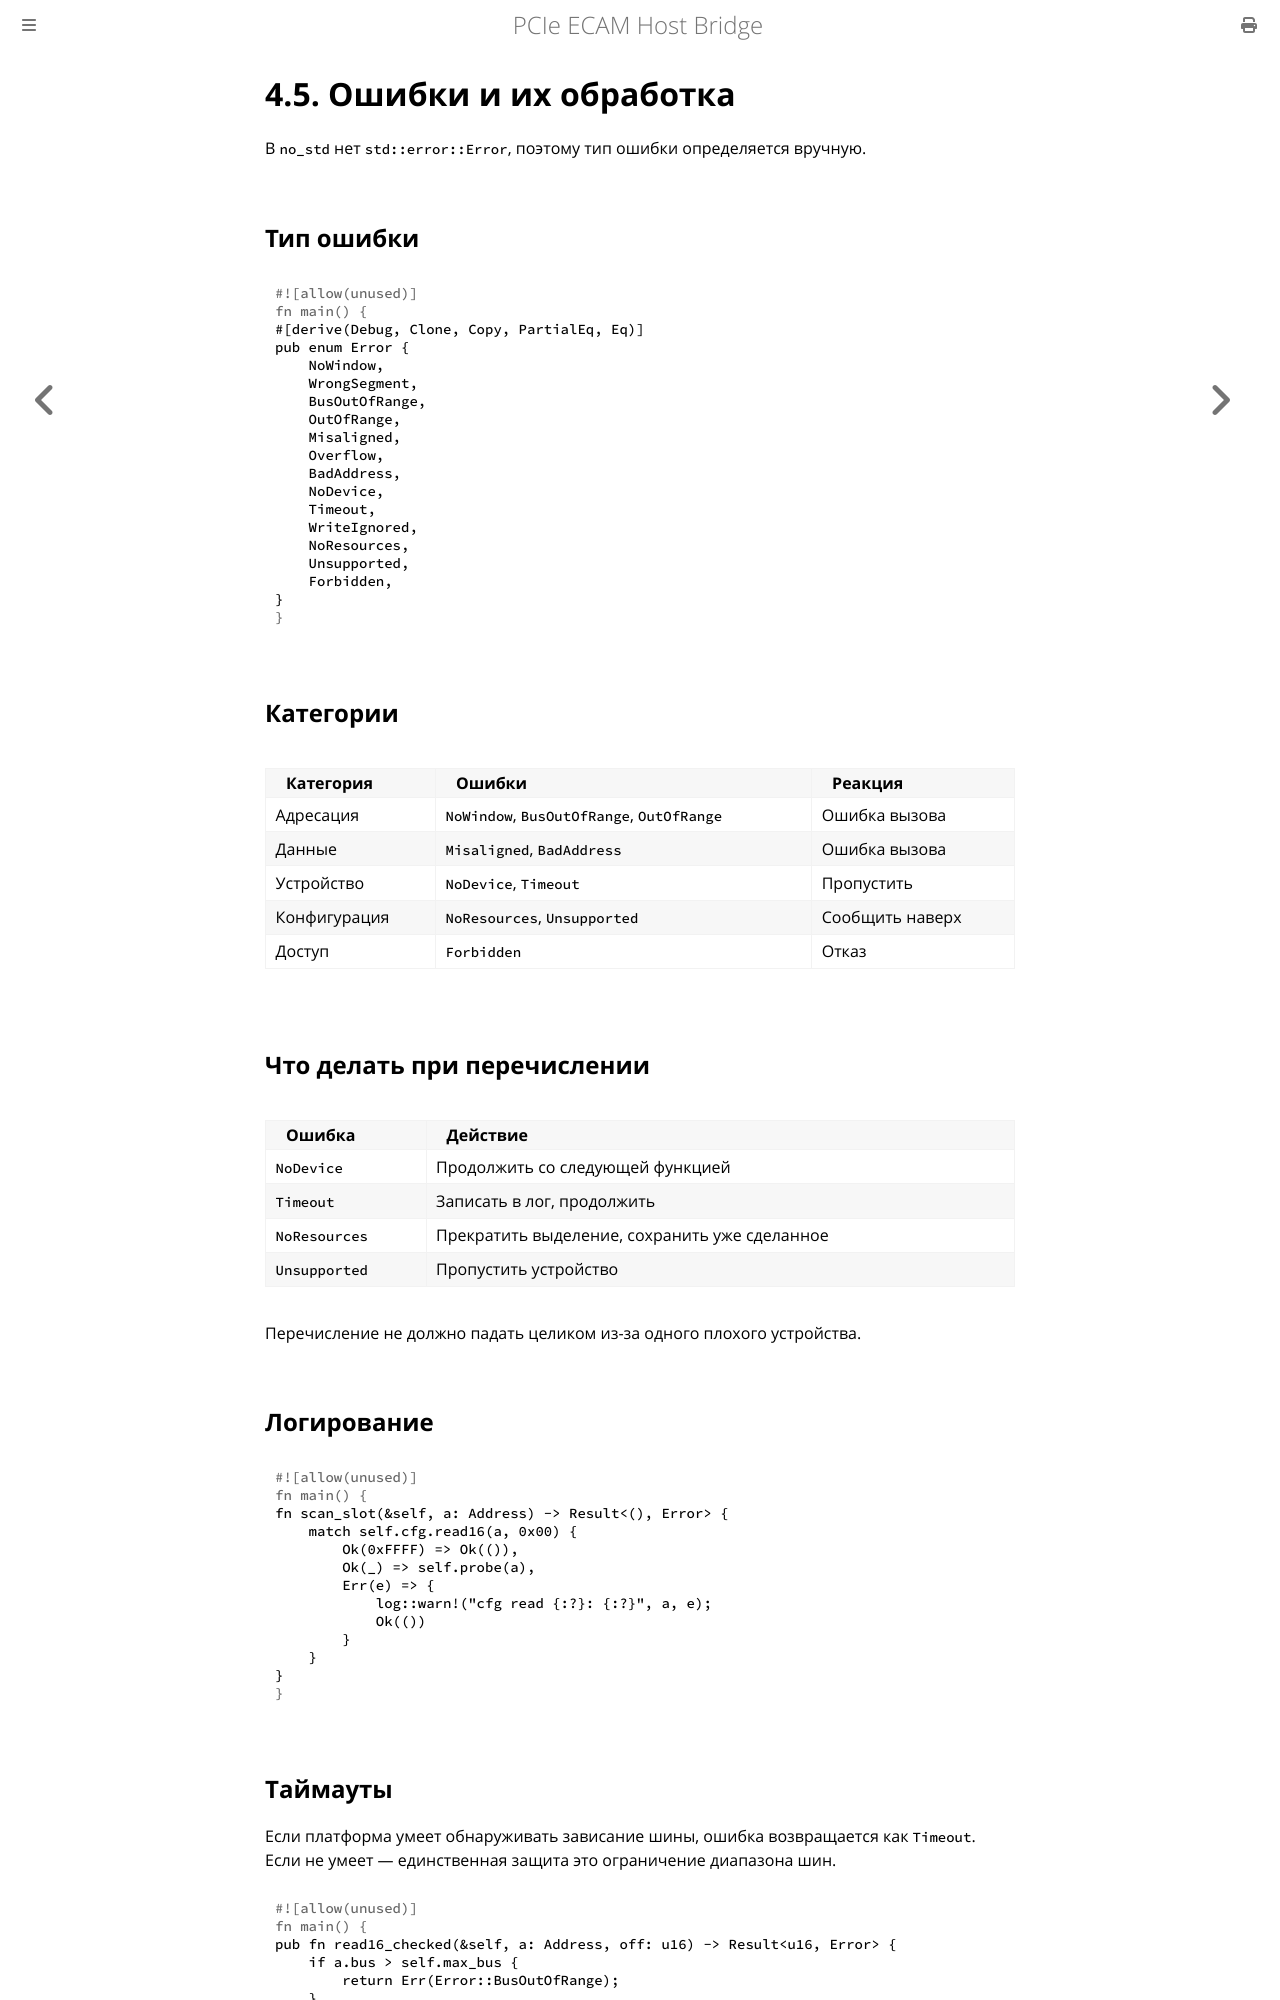

repository: MiCkEyZzZ/pcie-ecam · page: ch04-errors.html · generator: mdbook

# 4.5. Ошибки и их обработка

В `no_std` нет `std::error::Error`, поэтому тип ошибки
определяется вручную.

## Тип ошибки

```rust
#[derive(Debug, Clone, Copy, PartialEq, Eq)]
pub enum Error {
    NoWindow,
    WrongSegment,
    BusOutOfRange,
    OutOfRange,
    Misaligned,
    Overflow,
    BadAddress,
    NoDevice,
    Timeout,
    WriteIgnored,
    NoResources,
    Unsupported,
    Forbidden,
}
```

## Категории

| Категория | Ошибки | Реакция |
|-----------|--------|---------|
| Адресация | `NoWindow`, `BusOutOfRange`, `OutOfRange` | Ошибка вызова |
| Данные | `Misaligned`, `BadAddress` | Ошибка вызова |
| Устройство | `NoDevice`, `Timeout` | Пропустить |
| Конфигурация | `NoResources`, `Unsupported` | Сообщить наверх |
| Доступ | `Forbidden` | Отказ |

## Что делать при перечислении

| Ошибка | Действие |
|--------|----------|
| `NoDevice` | Продолжить со следующей функцией |
| `Timeout` | Записать в лог, продолжить |
| `NoResources` | Прекратить выделение, сохранить уже сделанное |
| `Unsupported` | Пропустить устройство |

Перечисление не должно падать целиком из-за одного плохого
устройства.

## Логирование

```rust
fn scan_slot(&self, a: Address) -> Result<(), Error> {
    match self.cfg.read16(a, 0x00) {
        Ok(0xFFFF) => Ok(()),
        Ok(_) => self.probe(a),
        Err(e) => {
            log::warn!("cfg read {:?}: {:?}", a, e);
            Ok(())
        }
    }
}
```

## Таймауты

Если платформа умеет обнаруживать зависание шины, ошибка
возвращается как `Timeout`. Если не умеет — единственная защита
это ограничение диапазона шин.

```rust
pub fn read16_checked(&self, a: Address, off: u16) -> Result<u16, Error> {
    if a.bus > self.max_bus {
        return Err(Error::BusOutOfRange);
    }
    self.read16(a, off)
}
```
